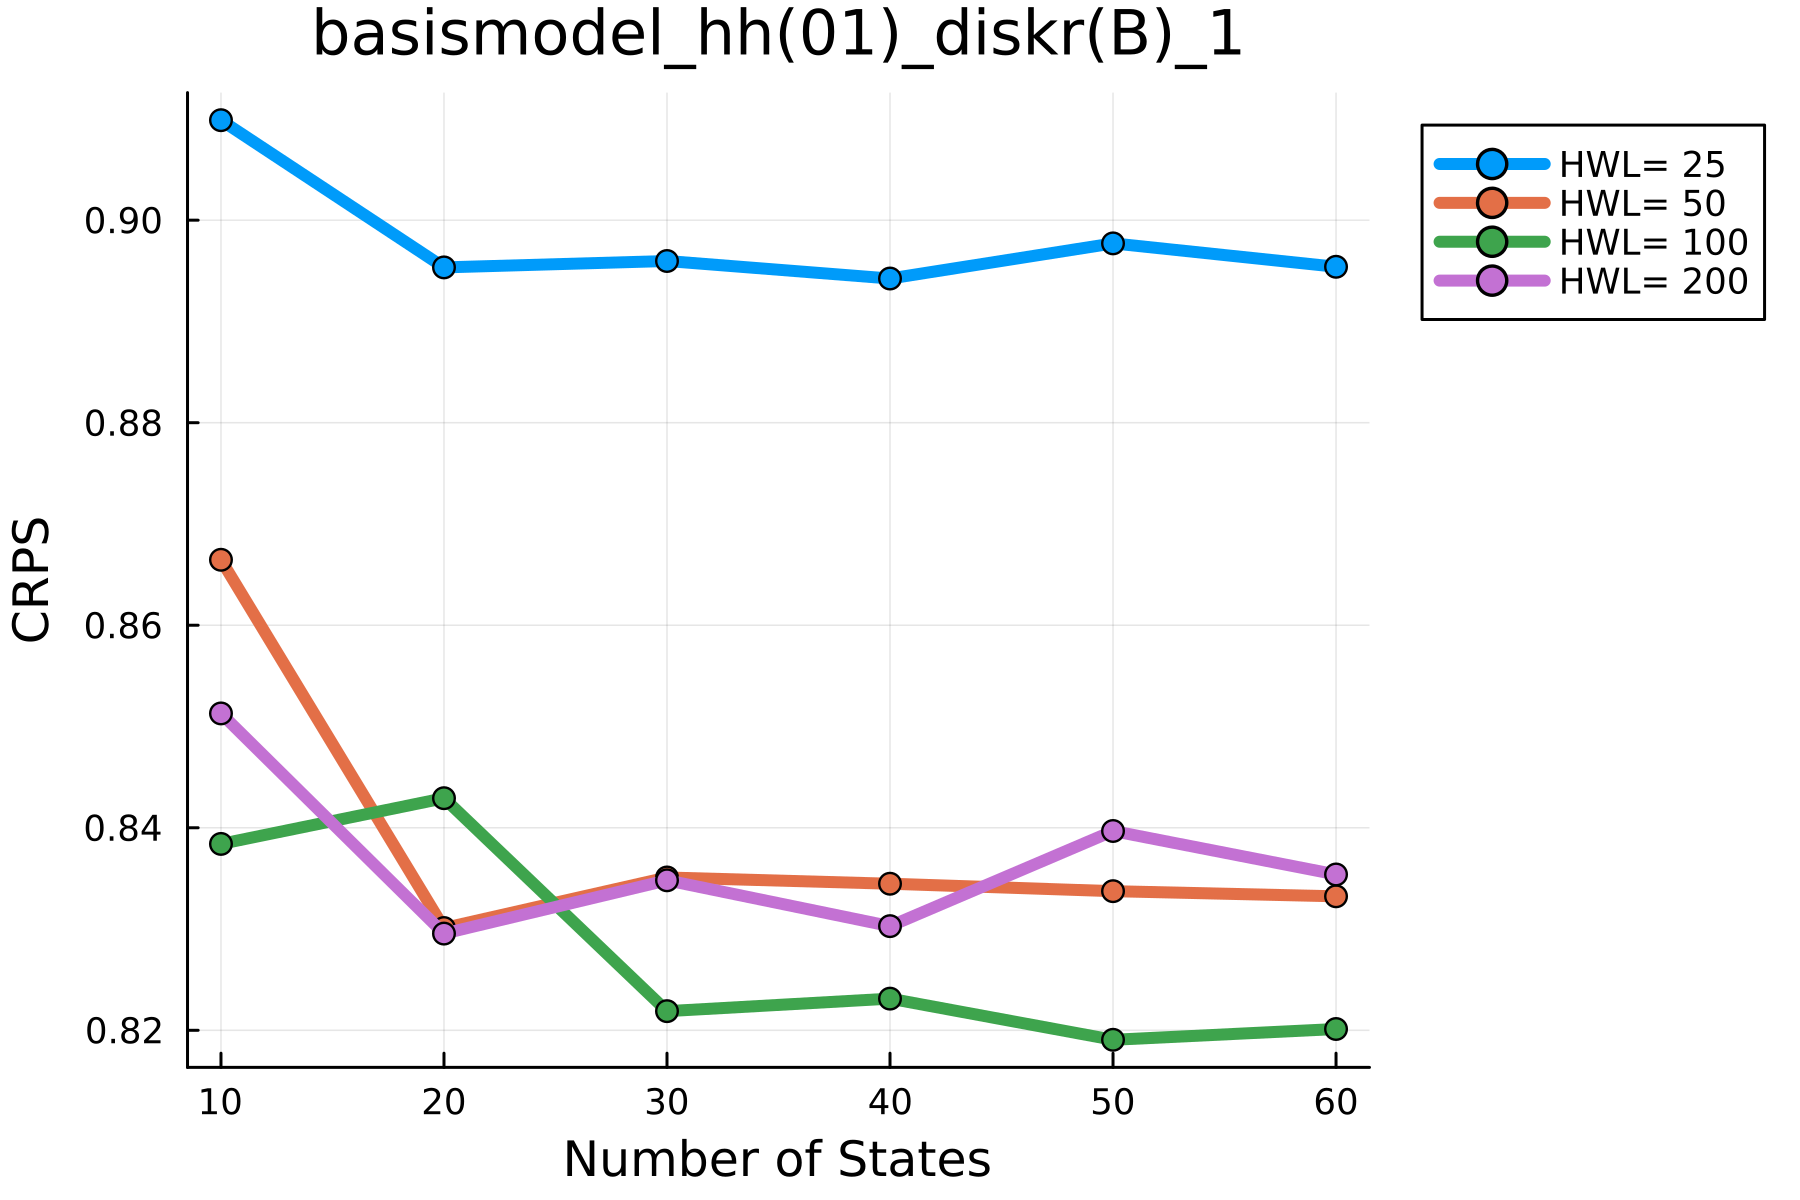

Data behind this chart, as committed beside it:
VarA, VarB, Value
25, 10, ((-28810.952993627667, -26930.3178764241…
25, 20, ((-28496.670462025526, -26557.6769406677…
25, 30, ((-28499.51446528682, -26542.09031123254…
25, 40, ((-28562.46110792982, -26611.3699865434)…
25, 50, ((-28472.551449158447, -26442.9997314333…
25, 60, ((-28579.601788971973, -26579.4177282245…
50, 10, ((-43829.439752343475, -41274.9309323335…
50, 20, ((-43187.59448338048, -40204.95900318827…
50, 30, ((-42948.613690071776, -39564.9524619098…
50, 40, ((-43069.365714830885, -39563.1487607294…
50, 50, ((-43142.65738832946, -39457.31774941534…
50, 60, ((-42903.98963642382, -39259.41995157399…
100, 10, ((-64811.449739423966, -61107.4664521945…
100, 20, ((-63452.780929953966, -59683.0870716481…
100, 30, ((-63092.78275729831, -58734.98927439269…
100, 40, ((-63193.56525164251, -58533.17401393707…
100, 50, ((-62797.73057438683, -57328.40808782643…
100, 60, ((-62610.52271163829, -56893.49823869699…
200, 10, ((-86685.37421246708, -82932.53380715458…
200, 20, ((-85879.05598073552, -81303.77107384929…
200, 30, ((-85704.26374523703, -79821.0409614536)…
200, 40, ((-85236.03086709348, -79277.97594452917…
200, 50, ((-85512.35674942062, -79341.8619491283)…
200, 60, ((-86225.7914070505, -78898.28967255348)…
